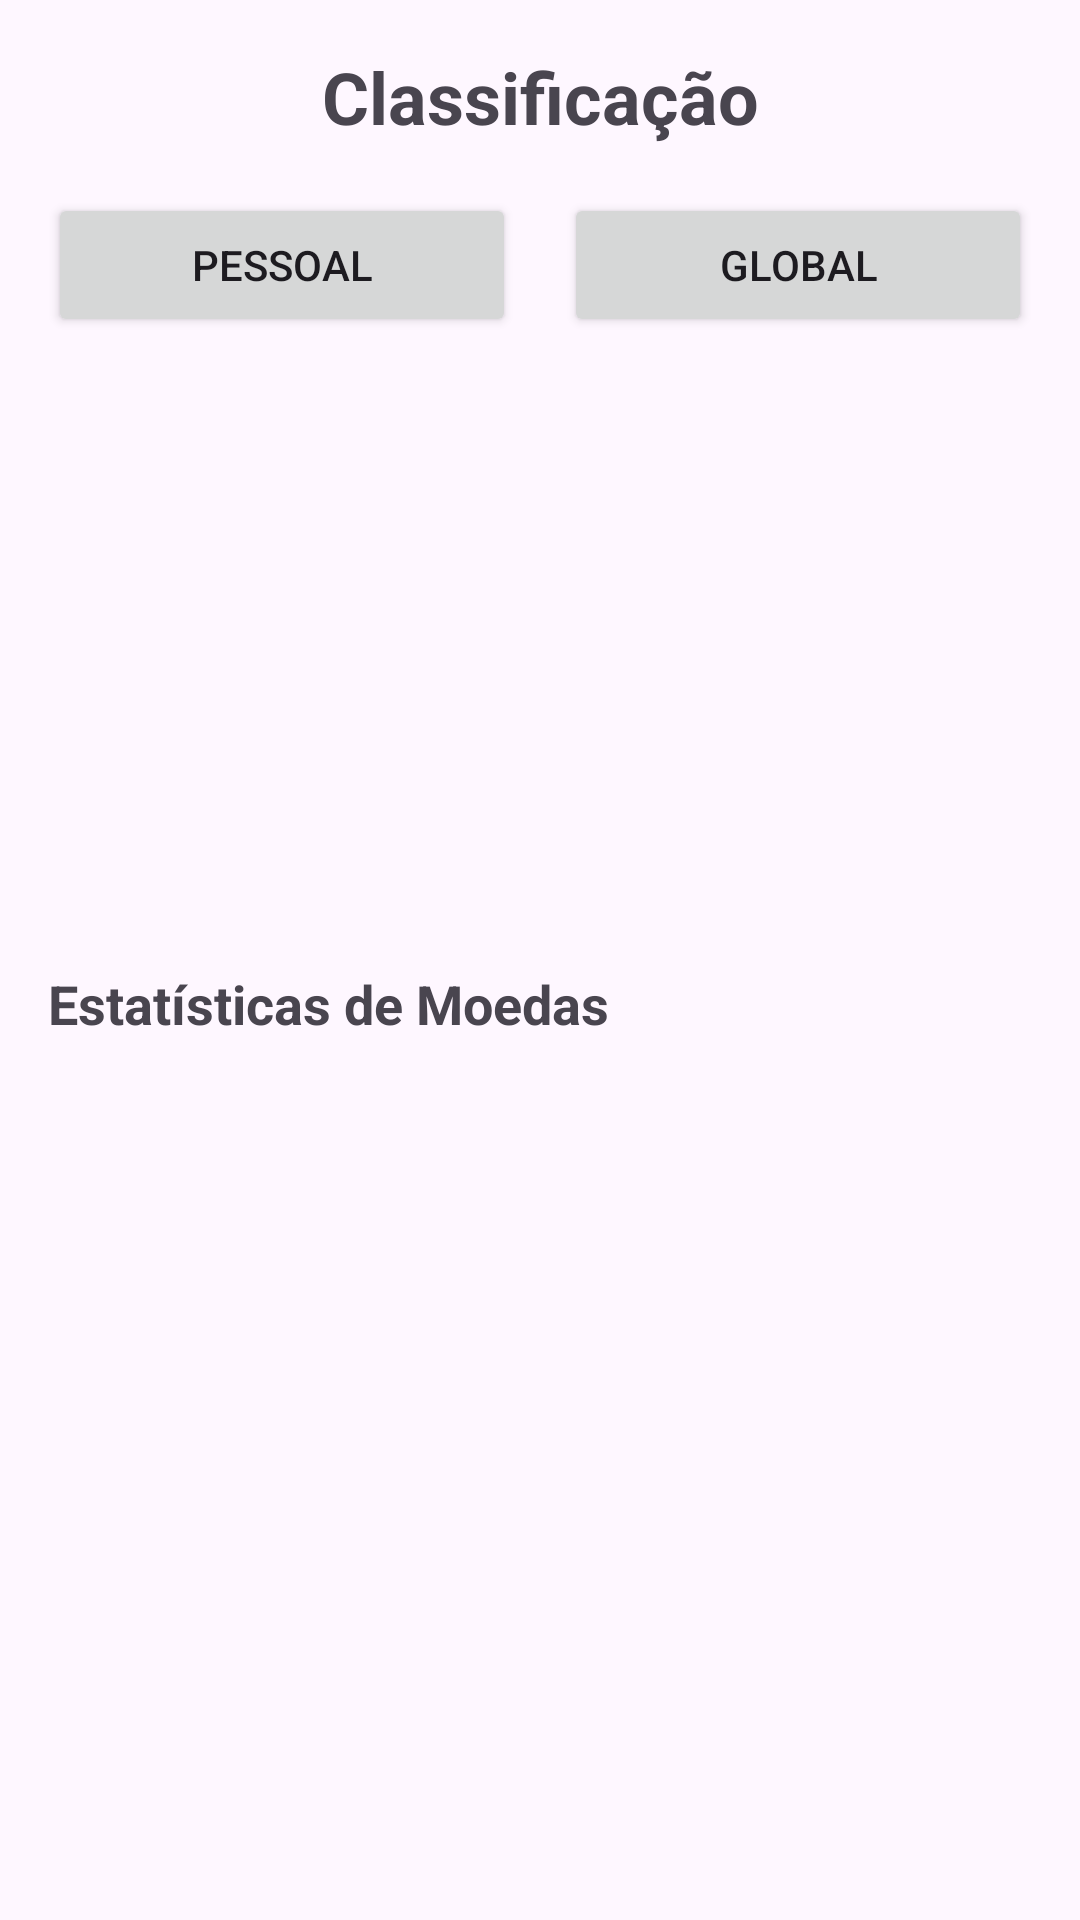

Here is an Android app screen rendered from its layout file. Give the layout XML and the strings, colors and styles it references.
<!-- AndroidManifest.xml: application theme Theme.BiscaTAES -->
<!-- res/layout/activity_ranking.xml -->
<?xml version="1.0" encoding="utf-8"?>
<androidx.constraintlayout.widget.ConstraintLayout xmlns:android="http://schemas.android.com/apk/res/android"
    xmlns:app="http://schemas.android.com/apk/res-auto"
    xmlns:tools="http://schemas.android.com/tools"
    android:layout_width="match_parent"
    android:layout_height="match_parent"
    android:padding="16dp">

    <TextView
        android:id="@+id/textTitle"
        android:layout_width="wrap_content"
        android:layout_height="wrap_content"
        android:text="Classificação"
        android:textSize="24sp"
        android:textStyle="bold"
        app:layout_constraintTop_toTopOf="parent"
        app:layout_constraintStart_toStartOf="parent"
        app:layout_constraintEnd_toEndOf="parent" />

    <LinearLayout
        android:id="@+id/buttonContainer"
        android:layout_width="match_parent"
        android:layout_height="wrap_content"
        android:orientation="horizontal"
        android:layout_marginTop="16dp"
        app:layout_constraintTop_toBottomOf="@id/textTitle">

        <Button
            android:id="@+id/btnPersonal"
            android:layout_width="0dp"
            android:layout_height="wrap_content"
            android:layout_weight="1"
            android:text="Pessoal"
            android:layout_marginEnd="8dp"/>

        <Button
            android:id="@+id/btnGlobal"
            android:layout_width="0dp"
            android:layout_height="wrap_content"
            android:layout_weight="1"
            android:text="Global"
            android:layout_marginStart="8dp"/>
    </LinearLayout>

    
    <androidx.constraintlayout.widget.ConstraintLayout
        android:id="@+id/layoutPersonal"
        android:layout_width="match_parent"
        android:layout_height="0dp"
        android:layout_marginTop="16dp"
        app:layout_constraintTop_toBottomOf="@id/buttonContainer"
        app:layout_constraintBottom_toBottomOf="parent">

        <TextView
            android:id="@+id/textMatchesPlayed"
            android:layout_width="wrap_content"
            android:layout_height="wrap_content"
            android:textSize="16sp"
            app:layout_constraintTop_toTopOf="parent"
            app:layout_constraintStart_toStartOf="parent" />

        <TextView
            android:id="@+id/textPlayerWins"
            android:layout_width="wrap_content"
            android:layout_height="wrap_content"
            android:layout_marginTop="8dp"
            android:textSize="16sp"
            app:layout_constraintTop_toBottomOf="@id/textMatchesPlayed"
            app:layout_constraintStart_toStartOf="parent" />

        <TextView
            android:id="@+id/textWinRate"
            android:layout_width="wrap_content"
            android:layout_height="wrap_content"
            android:layout_marginTop="8dp"
            android:textSize="16sp"
            app:layout_constraintTop_toBottomOf="@id/textPlayerWins"
            app:layout_constraintStart_toStartOf="parent" />

        <TextView
            android:id="@+id/textCapotes"
            android:layout_width="wrap_content"
            android:layout_height="wrap_content"
            android:layout_marginTop="8dp"
            android:textSize="16sp"
            app:layout_constraintTop_toBottomOf="@id/textWinRate"
            app:layout_constraintStart_toStartOf="parent" />

        <TextView
            android:id="@+id/textBandeiras"
            android:layout_width="wrap_content"
            android:layout_height="wrap_content"
            android:layout_marginTop="8dp"
            android:textSize="16sp"
            app:layout_constraintTop_toBottomOf="@id/textCapotes"
            app:layout_constraintStart_toStartOf="parent" />
            
        <TextView
            android:id="@+id/textAchievements"
            android:layout_width="wrap_content"
            android:layout_height="wrap_content"
            android:layout_marginTop="8dp"
            android:textSize="16sp"
            app:layout_constraintTop_toBottomOf="@id/textBandeiras"
            app:layout_constraintStart_toStartOf="parent" />

        <TextView
            android:id="@+id/textCoinsTitle"
            android:layout_width="wrap_content"
            android:layout_height="wrap_content"
            android:text="Estatísticas de Moedas"
            android:textSize="18sp"
            android:textStyle="bold"
            android:layout_marginTop="24dp"
            app:layout_constraintTop_toBottomOf="@id/textAchievements"
            app:layout_constraintStart_toStartOf="parent" />

        <TextView
            android:id="@+id/textCurrentCoins"
            android:layout_width="wrap_content"
            android:layout_height="wrap_content"
            android:layout_marginTop="8dp"
            android:textSize="16sp"
            app:layout_constraintTop_toBottomOf="@id/textCoinsTitle"
            app:layout_constraintStart_toStartOf="parent" />

        <TextView
            android:id="@+id/textCoinsEarned"
            android:layout_width="wrap_content"
            android:layout_height="wrap_content"
            android:layout_marginTop="8dp"
            android:textSize="16sp"
            app:layout_constraintTop_toBottomOf="@id/textCurrentCoins"
            app:layout_constraintStart_toStartOf="parent" />

        <TextView
            android:id="@+id/textCoinsPurchased"
            android:layout_width="wrap_content"
            android:layout_height="wrap_content"
            android:layout_marginTop="8dp"
            android:textSize="16sp"
            app:layout_constraintTop_toBottomOf="@id/textCoinsEarned"
            app:layout_constraintStart_toStartOf="parent" />

    </androidx.constraintlayout.widget.ConstraintLayout>

    
    <LinearLayout
        android:id="@+id/layoutGlobal"
        android:layout_width="match_parent"
        android:layout_height="0dp"
        android:layout_marginTop="16dp"
        android:orientation="vertical"
        android:visibility="gone"
        app:layout_constraintTop_toBottomOf="@id/buttonContainer"
        app:layout_constraintBottom_toBottomOf="parent">

        <TextView
            android:layout_width="wrap_content"
            android:layout_height="wrap_content"
            android:text="Ranking Global"
            android:textSize="18sp"
            android:textStyle="bold"
            android:layout_gravity="center_horizontal"
            android:layout_marginBottom="8dp"/>

        <ListView
            android:id="@+id/listViewGlobal"
            android:layout_width="match_parent"
            android:layout_height="match_parent" />

    </LinearLayout>

</androidx.constraintlayout.widget.ConstraintLayout>
<!-- resources referenced by this layout -->
<resources>
  <style name="Theme.BiscaTAES" parent="Base.Theme.BiscaTAES" />
  <style name="Base.Theme.BiscaTAES" parent="Theme.Material3.DayNight.NoActionBar">
          
          
      </style>
</resources>
